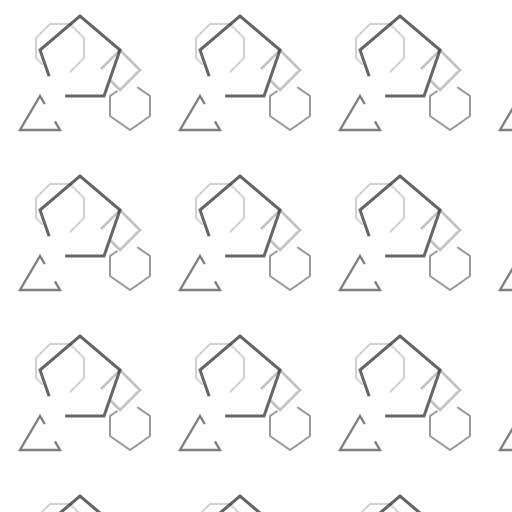
t = 0.00 s
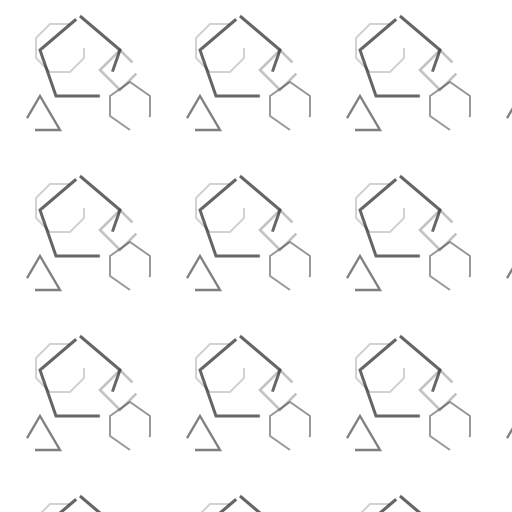
t = 0.95 s
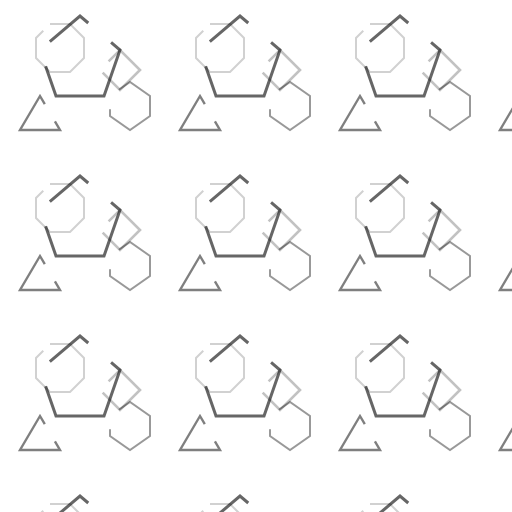
t = 1.90 s
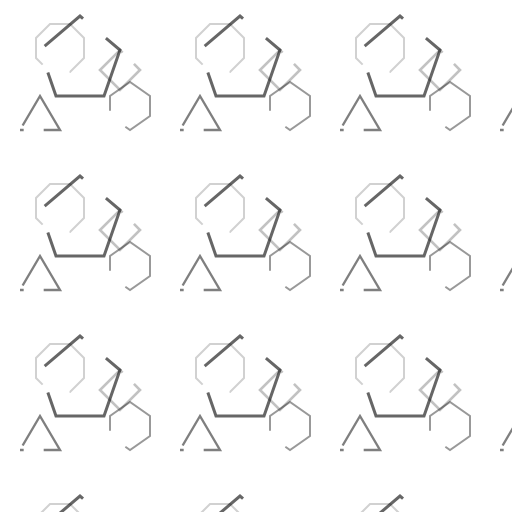
t = 3.00 s
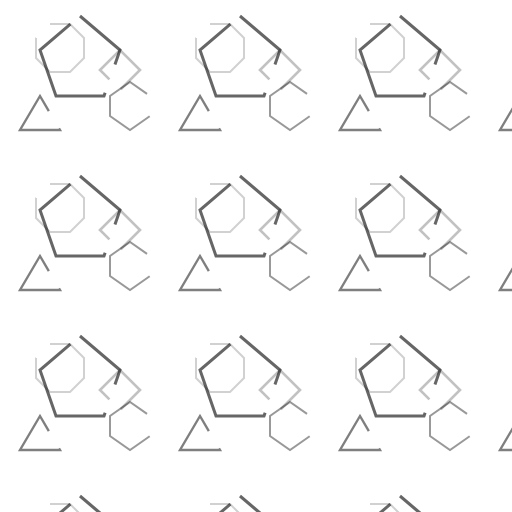
t = 3.94 s
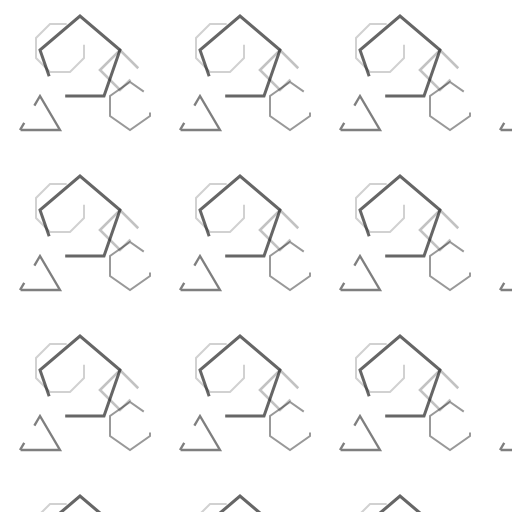
t = 5.00 s

The animated SVG that drew these frames (rendered in a browser with its animation timeline set to each time). Animation: 5 SMIL elements (animate=5); one cycle of 6.00 s, repeats indefinitely.

<?xml version="1.0" encoding="UTF-8"?>
<svg width="1024" height="1024" viewBox="0 0 1024 1024" xmlns="http://www.w3.org/2000/svg">
  <!-- Transparent background for overlay -->
  <rect width="1024" height="1024" fill="none"/>
  
  <!-- Polygon grid with animated strokes -->
  <defs>
    <pattern id="polygonGridAnim" width="320" height="320" patternUnits="userSpaceOnUse">
      <!-- Pentagon with traveling gap -->
      <polygon points="160,32 240,100 208,192 112,192 80,100" 
               fill="none" 
               stroke="#000000" 
               stroke-opacity="0.6"
               stroke-width="6"
               stroke-dasharray="280 60"
               stroke-dashoffset="0">
        <animate attributeName="stroke-dashoffset" 
                 values="0;340;0" 
                 dur="5s" 
                 repeatCount="indefinite"/>
      </polygon>
      
      <!-- Triangle with offset animation -->
      <polygon points="40,260 120,260 80,192" 
               fill="none" 
               stroke="#000000" 
               stroke-opacity="0.5"
               stroke-width="4.8"
               stroke-dasharray="180 40"
               stroke-dashoffset="80">
        <animate attributeName="stroke-dashoffset" 
                 values="80;300;80" 
                 dur="3.8s" 
                 repeatCount="indefinite"/>
      </polygon>
      
      <!-- Hexagon with different timing -->
      <polygon points="260,260 300,232 300,192 260,164 220,192 220,232" 
               fill="none" 
               stroke="#000000" 
               stroke-opacity="0.4"
               stroke-width="4"
               stroke-dasharray="240 48"
               stroke-dashoffset="120">
        <animate attributeName="stroke-dashoffset" 
                 values="120;408;120" 
                 dur="4.5s" 
                 repeatCount="indefinite"/>
      </polygon>
    </pattern>
    
    <!-- Offset pattern for variety -->
    <pattern id="polygonGridOffsetAnim" width="320" height="320" patternUnits="userSpaceOnUse">
      <!-- Octagon -->
      <polygon points="100,48 140,48 168,76 168,116 140,144 100,144 72,116 72,76" 
               fill="none" 
               stroke="#000000" 
               stroke-opacity="0.3"
               stroke-width="4"
               stroke-dasharray="320 60"
               stroke-dashoffset="160">
        <animate attributeName="stroke-dashoffset" 
                 values="160;540;160" 
                 dur="6s" 
                 repeatCount="indefinite"/>
      </polygon>
      
      <!-- Diamond -->
      <polygon points="240,100 280,140 240,180 200,140" 
               fill="none" 
               stroke="#000000" 
               stroke-opacity="0.4"
               stroke-width="5.2"
               stroke-dasharray="200 32"
               stroke-dashoffset="60">
        <animate attributeName="stroke-dashoffset" 
                 values="60;292;60" 
                 dur="4.2s" 
                 repeatCount="indefinite"/>
      </polygon>
    </pattern>
  </defs>
  
  <!-- Apply animated polygon patterns -->
  <rect width="1024" height="1024" fill="url(#polygonGridAnim)"/>
  <rect width="1024" height="1024" fill="url(#polygonGridOffsetAnim)" opacity="0.6"/>
</svg>
